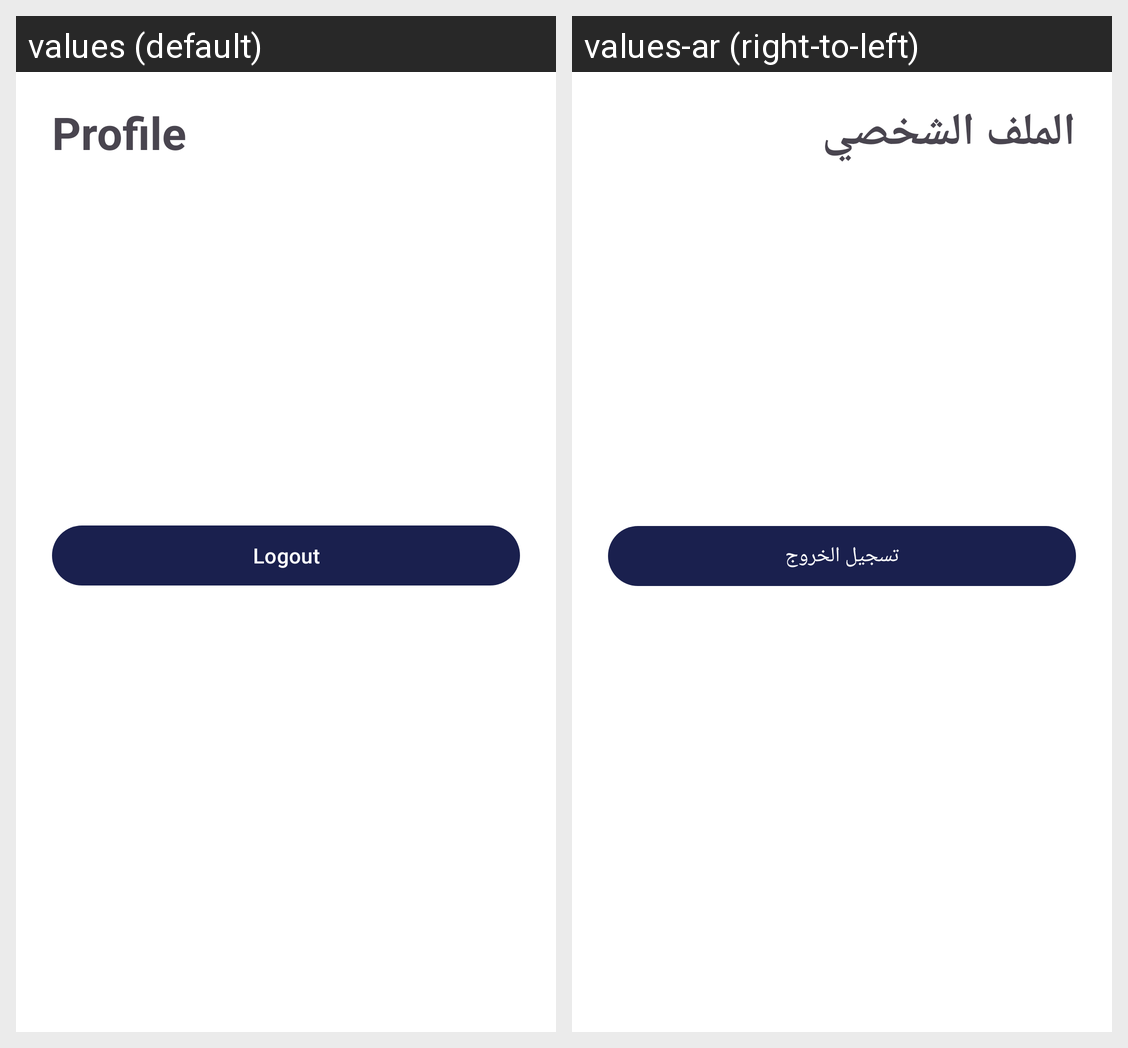

Translations of the strings shown on this Android screen, per locale in the grid:
Android screen res/layout/fragment_profile.xml rendered under 2 locales, left to right: values (default), values-ar (right-to-left). Device: Nexus 5 (rendered at 1080×1920; each locale shown at half size, 540×960, under a caption strip naming it); theme Theme.Unify.
Strings drawn on this screen, with the default value and each locale's value (text and hints the layout hard-codes, and strings that could not be matched under every locale, appear in the picture but are not listed):

profile
  values: Profile
  values-ar: الملف الشخصي

logout
  values: Logout
  values-ar: تسجيل الخروج
